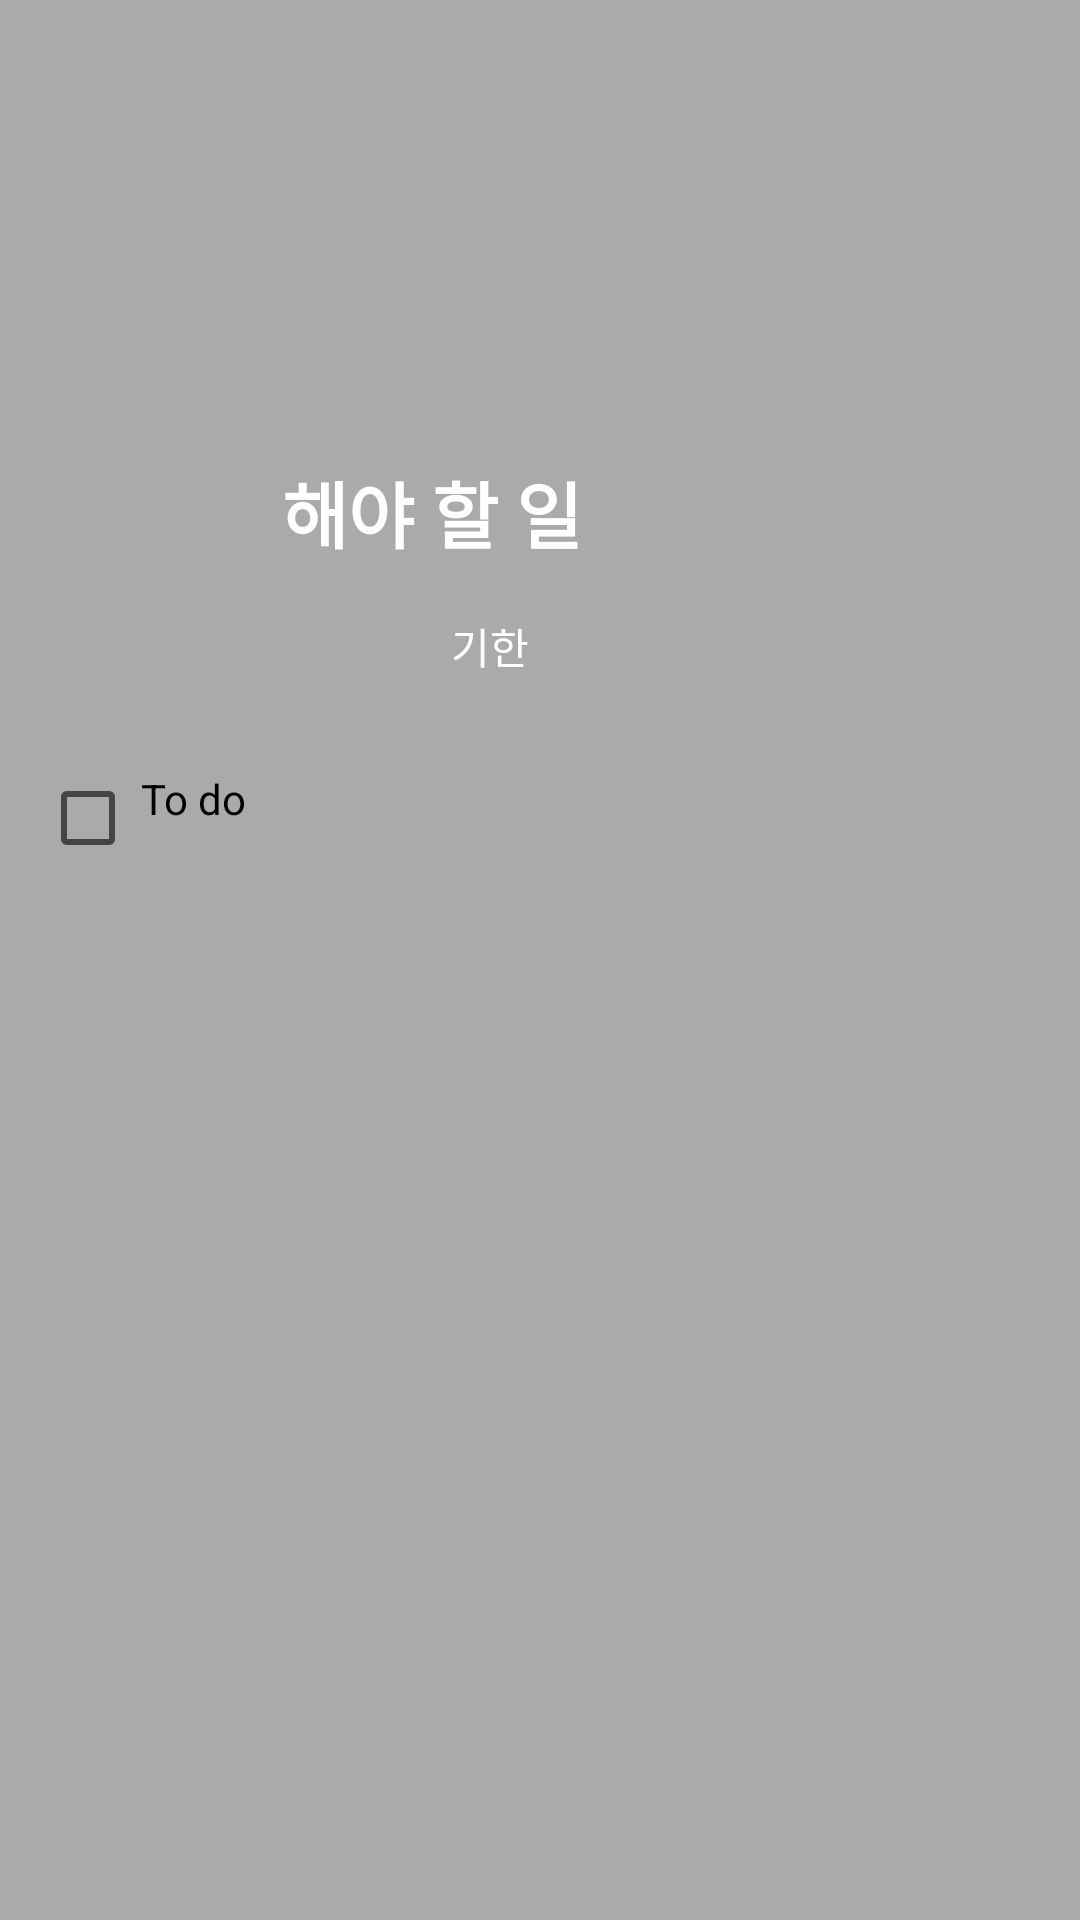

Reconstruct the res/layout file that produces this screen, plus the resources it refers to.
<!-- AndroidManifest.xml: application theme Theme.6th -->
<!-- res/layout/rsc_ex.xml -->
<?xml version="1.0" encoding="utf-8"?>
<androidx.constraintlayout.widget.ConstraintLayout xmlns:android="http://schemas.android.com/apk/res/android"
    xmlns:app="http://schemas.android.com/apk/res-auto"
    xmlns:tools="http://schemas.android.com/tools"
    android:layout_width="match_parent"
    android:layout_height="wrap_content"
    android:layout_marginTop="30dp"
    android:background="@android:color/darker_gray">


    <TextView
        android:id="@+id/todo"
        android:layout_width="200dp"
        android:layout_height="40dp"
        android:text="해야 할 일"
        android:textColor="@color/white"
        android:textSize="24sp"
        android:textStyle="bold"
        app:layout_constraintBottom_toBottomOf="parent"
        app:layout_constraintEnd_toEndOf="parent"
        app:layout_constraintHorizontal_bias="0.587"
        app:layout_constraintStart_toStartOf="parent"
        app:layout_constraintTop_toTopOf="parent"
        app:layout_constraintVertical_bias="0.255" />

    <TextView
        android:id="@+id/limit"
        android:layout_width="58dp"
        android:layout_height="20dp"
        android:layout_marginTop="12dp"
        android:text="기한"
        android:textColor="@color/white"
        app:layout_constraintBottom_toBottomOf="parent"
        app:layout_constraintEnd_toEndOf="parent"
        app:layout_constraintHorizontal_bias="0.498"
        app:layout_constraintStart_toStartOf="parent"
        app:layout_constraintTop_toBottomOf="@id/todo"
        app:layout_constraintVertical_bias="0.0" />

    <CheckBox
        android:id="@+id/checkBox"
        android:layout_width="70dp"
        android:layout_height="40dp"
        android:gravity="center_horizontal"
        android:text="To do"
        app:layout_constraintBottom_toBottomOf="parent"
        app:layout_constraintEnd_toEndOf="parent"
        app:layout_constraintHorizontal_bias="0.046"
        app:layout_constraintStart_toStartOf="parent"
        app:layout_constraintTop_toTopOf="parent"
        app:layout_constraintVertical_bias="0.428" />


</androidx.constraintlayout.widget.ConstraintLayout>
<!-- resources referenced by this layout -->
<resources>
  <style name="Theme.6th" parent="Theme.MaterialComponents.DayNight.DarkActionBar">
          
          <item name="colorPrimary">@color/purple_500</item>
          <item name="colorPrimaryVariant">@color/purple_700</item>
          <item name="colorOnPrimary">@color/white</item>
          
          <item name="colorSecondary">@color/teal_200</item>
          <item name="colorSecondaryVariant">@color/teal_700</item>
          <item name="colorOnSecondary">@color/black</item>
          
          <item name="android:statusBarColor">?attr/colorPrimaryVariant</item>
          
      </style>
  <!-- not gathered from this repository: default colours our renderer supplied (Android Studio template values) -->
  <color name="purple_500">#FF6200EE</color>
  <color name="purple_700">#FF3700B3</color>
  <color name="teal_200">#FF03DAC5</color>
  <color name="teal_700">#FF018786</color>
  <color name="black">#FF000000</color>
  <color name="white">#FFFFFFFF</color>
</resources>
